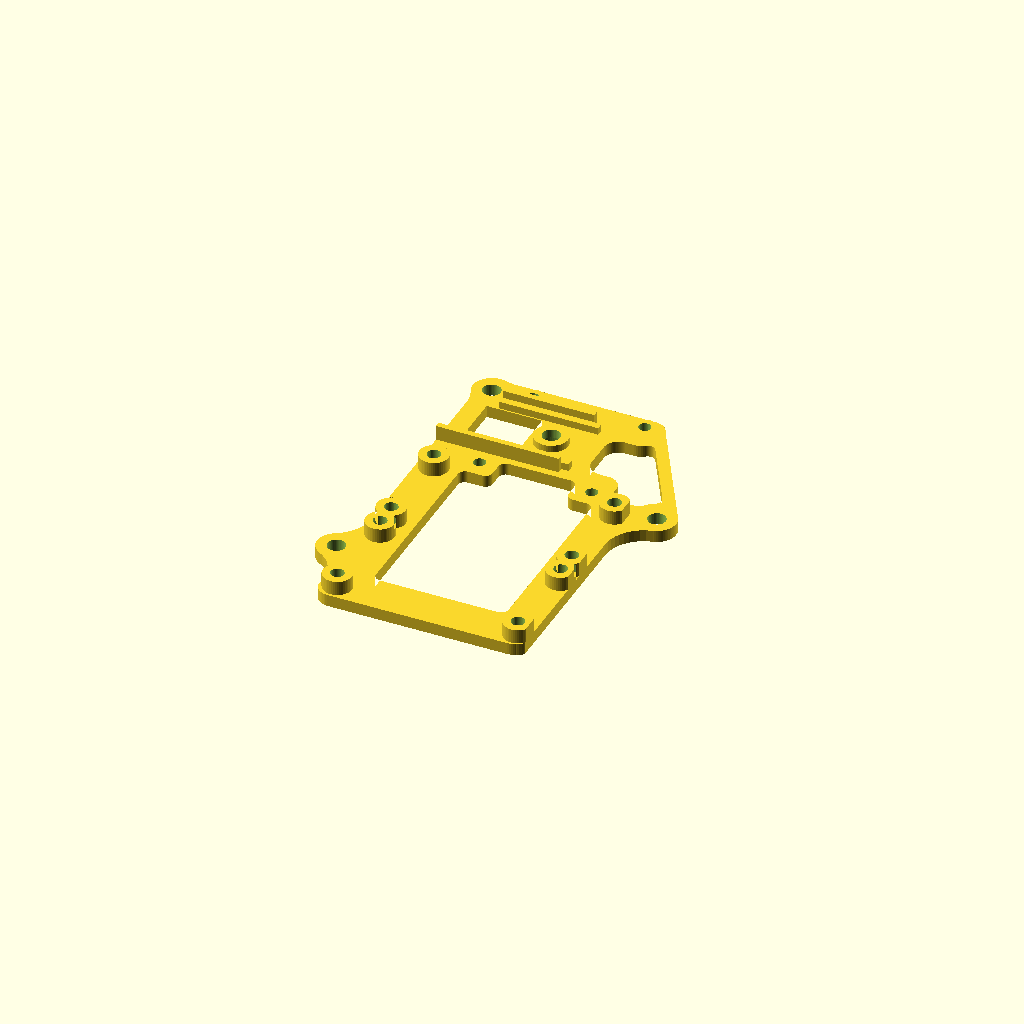
Cell 1: the model at its default parameters.
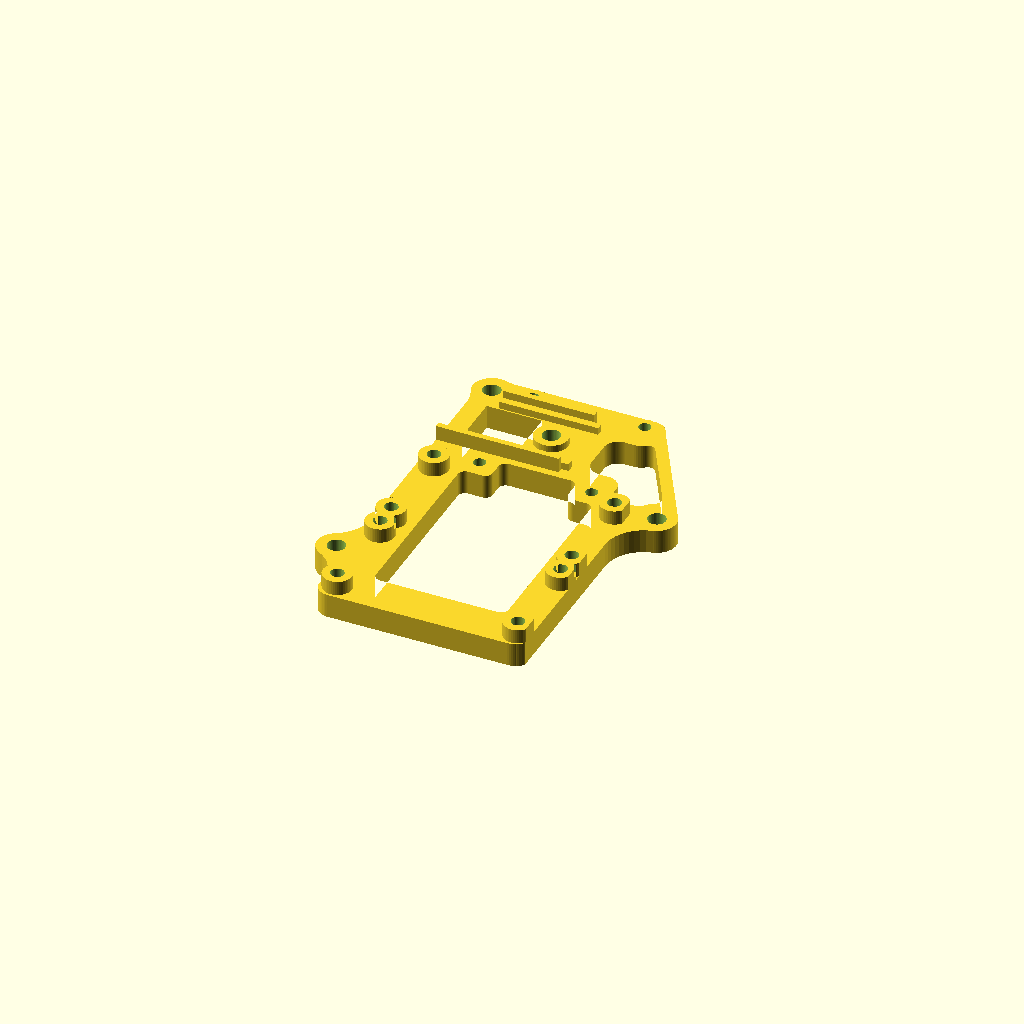
Cell 2: plate_t = 5 (everything else at default).
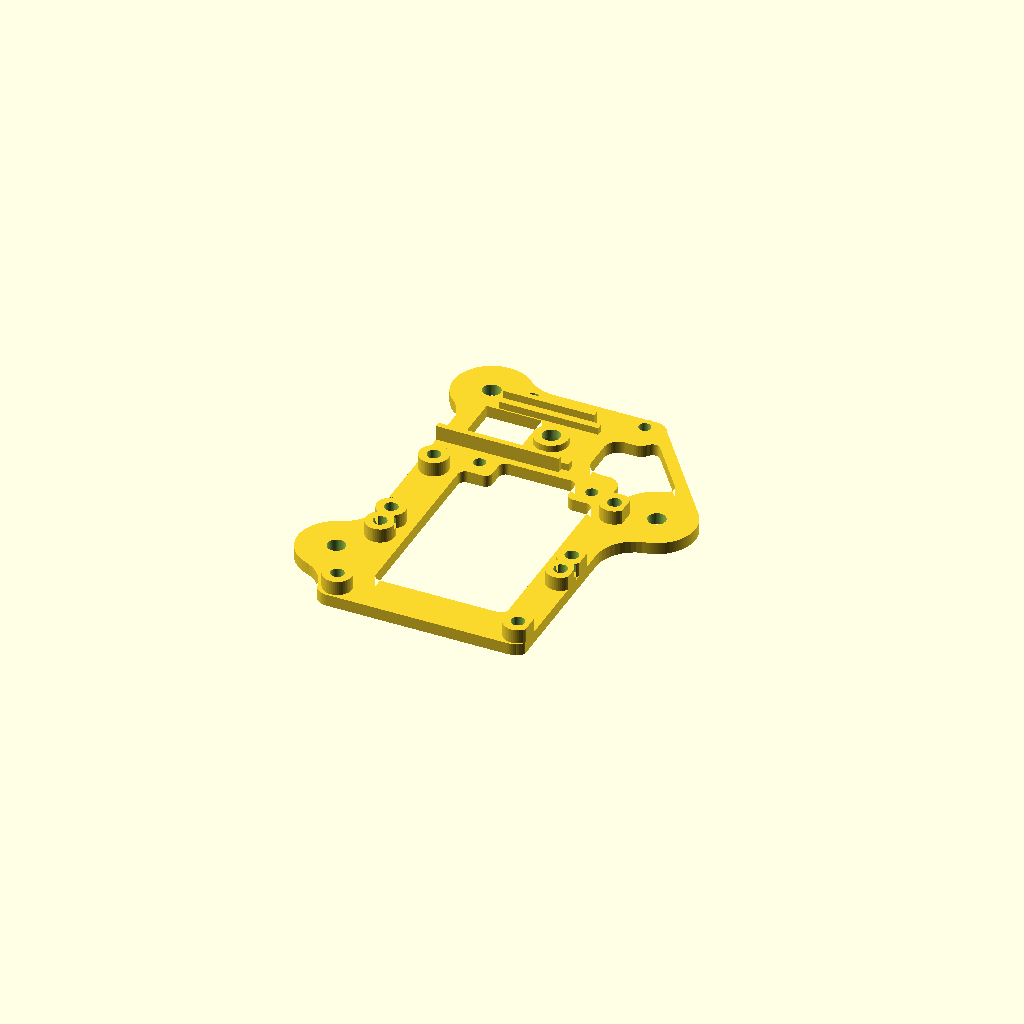
Cell 3: the same model with island_d = 16.
One fixed orthographic camera (rotation 55°, 0°, 25°; colour scheme Cornfield) for every cell.
Source of the model, projects/halmet-enclosure-mount/part-tier-row.scad:
// Flat tier carrying an OLED and two TM1637 modules end to end, the LM393 light sensor in a cradle on top, under the OLED.
// Prints flat on its underside, no supports: nothing hangs below the plate. Millimetres, installed orientation:
// plate top at z = 0, everything else up. Origin as model.scad (box floor centre). Three M3 from above hold it to the standoffs.
/* [Plate] */
plate_t = 2.5;
x0 = 21.3;  x1 = 72;     // plate edges; the back part stops at x_back for the lid-screw column
x_back = 63.8;
y_front = -38;  y_back = 39.5;  y_col = 31.4;   // the full-width part spans -y_col..y_col; front edge is the lower-right post's radius tangent
round_r = 1.5;
/* [Tier screws: M3 through, head on top, into the frame's standoffs] */
tier_pts = [[19, -22.5], [24, 36], [70, 10.85]];
tier_hole = 3.7;
island_d = 8;            // solid round each screw, an ear where it falls off the plate
head_d = 6.5;            // M3 pan head on the tier top
/* [Modules, one centre line, end to end: 24 + 24 + 28] */
cx = 43.55;              // 0.5 left of first packing, the most the front-left tier screw's island allows
tm_y = [-25, -1];        // TM1637 centres, 23 x 41 boards
tm_w = 41;  tm_h = 23;
oled_y = 25.4;           // 27.3 x 27.8 board
oled_w = 27.3;  oled_h = 27.8;
tm_dx = 37.5;  tm_dy = 19;   // module screw spacing
oled_dx = 23.3;  oled_dy = 23.6;
tm_boss_h = 3;  tm_boss_d = 6;  tm_hole = 2.8;       // M2.5
oled_standoff_h = 10;  oled_pad_d = 4.5;  oled_hole = 2.5;   // OLED on stock M2 F/F standoffs, 10 long (2.3 over the sensor stack), M2 screws through plain holes from under the tier, the plate round each hole flat
lid_col_x = 68;  lid_col_y = 34;   // lid-screw column, inner corner (from the 158 x 90 outside)
col_gap = 0.25;          // a boss beside the column is cut this far short of it (the board edge's gap as first packed)
win_inset = 5;           // opening under the two TM1637s, this far inside their screw centres
win_round = 1.5;
tm_edge = tm_dx/2 + 2.4; // right edge, straight, past the right-hand screw line by hole radius + 1: the bent header pins need the rest
oled_pin_in = 1.6;       // OLED header row from its front edge (toward the glands): a slot under it for the plug
plug_w = 12;  plug_d = 4;
/* [Lightening: plate nothing stands on is cut away] */
post_margin = 1.5;       // plate kept round a boss, past its radius
swoop_r = 8;             // outline: inside corners swept at this radius, so ears flow into the edge
corner_r = 3;            // outline: outside corners
mid_y1 = 15.4;           // centre: window under the OLED's I2C header, up to short of the sensor cradle's front wall
/* [Light sensor on top: LM393 module, component side up, one M3 up from under the tier, nut on top] */
ldr_x0 = 17.3;  ldr_y = 25.4;  ldr_l = 31;  ldr_w = 14;   // photocell end at ldr_x0: 4 mm out past the plate's left edge, the ledges start on it (x0 = ldr_x0 + ldr_cell_clear)
ldr_hole_in = 7;         // screw hole from the header end
ldr_part_h = 4.6;        // trimpot above the board top
pcb_t = 1.6;
ldr_ledge = 1.5;         // edge ledges, clear of the solder stubs
ldr_lip = 1.2;           // how far a ledge reaches in under the board's edge
ldr_cell_clear = 4;      // nothing under the photocell end this far in
ldr_wall = 1.2;  ldr_fit = 0.3;
ldr_boss_d = 7;          // pad round the screw, at ledge height
ldr_head_d = 6.2;  ldr_head_h = 2.2;   // screw-head recess in the underside
ldr_win_edge = 0.3;      // window under the board stops this far inside the ledges
$fn = 48;

tm_posts = [for (y = tm_y, sx = [-1, 1], sy = [-1, 1]) [cx + sx*tm_dx/2, y + sy*tm_dy/2]];
oled_posts = [for (sx = [-1, 1], sy = [-1, 1]) [cx + sx*oled_dx/2, oled_y + sy*oled_dy/2]];
lr_post = [cx + tm_dx/2, tm_y[0] - tm_dy/2];   // lower-right TM1637 post: the plate's corner is concentric with it
lr_r = tm_boss_d/2 + 0.5;   // 0.5 mm of plate round the post
ldr_post = [ldr_x0 + ldr_l - ldr_hole_in, ldr_y];

module rr(a, b, c, d) { offset(r = round_r) offset(delta = -round_r) translate([a, b]) square([c - a, d - b]); }
function clamp(v, lo, hi) = min(max(v, lo), hi);

// Ear: the screw's island hulled to the nearest point well inside the plate.
module ear2d(p) {
    r = island_d/2;
    inner = abs(p[1]) <= y_col - r ? [x0 + r, x1 - r] : [x0 + r, x_back - r];
    hull() { translate(p) circle(r = r); translate([clamp(p[0], inner[0], inner[1]), clamp(p[1], y_front + r, y_back - r)]) circle(r = r); }
}
module bosses2d(posts, d) { for (p = posts) translate(p) circle(d = d); }   // round, never clipped
// Right side: a straight brace from the OLED's back-right post, tangent to both it and the right ear, round the ear
// to its underside, then straight down the right edge, on the line tm_edge past the TM1637s' screw centres.
ear_leave = -90;         // where the outline leaves the right ear's underside, degrees from +x
module right_keep2d() {
    a = oled_posts[3];  ra = oled_pad_d/2 + post_margin;   // back-right OLED post
    b = tier_pts[2];    rb = island_d/2;                    // right ear
    u = (b - a) / norm(b - a);
    n = [-u[1], u[0]];                       // away from the plate
    sp = (ra - rb) / norm(b - a);
    m = n*sqrt(1 - sp*sp) + u*sp;            // normal of the common outer tangent
    ta = a + ra*m;
    top = atan2(m[1], m[0]);
    arc = [for (i = [0:24]) let(t = top + (ear_leave - top)*i/24) b + rb*[cos(t), sin(t)]];
    p0 = b + rb*[cos(ear_leave), sin(ear_leave)];
    p3 = [cx + tm_edge, lr_post[1]];                // the right edge: one straight line
    s = [[p3[0], p0[1]], p3];
    polygon(concat([[ta[0], 100], ta], arc, s, [[p3[0], -100], [-100, -100], [-100, 100]]));
}
module plate2d() {
    offset(r = corner_r) offset(delta = -corner_r) difference() {
        offset(r = -swoop_r) offset(delta = swoop_r) {   // swept after the cut, so ears flow into the edge
            intersection() {
                union() {
                    rr(x0, y_front, x_back, y_back);
                    rr(x0, -y_col, x1, y_col);
                    for (p = tier_pts) ear2d(p);
                    bosses2d(tm_posts, tm_boss_d + 1);
                    translate([cx, y_front]) square([100, y_back - y_front]);   // out to the right side's line
                    intersection() {   // the lower-right corner: the post's own radius, cut at the front edge
                        translate(lr_post) circle(r = lr_r);
                        translate([x0, y_front]) square([100, 100]);
                    }
                }
                right_keep2d();
            }
        }
    }
    intersection() {   // every boss stands on plate where the corner rounding nicks it; none past the straight right edge
        bosses2d(tm_posts, tm_boss_d + 0.4);
        translate([-100, -100]) square([100 + cx + tm_edge, 200]);
    }
    bosses2d(oled_posts, oled_pad_d + 0.4);
}
module windows2d() {
    module win(y) translate([cx - tm_dx/2 + win_inset, y - tm_dy/2 + win_inset]) square([tm_dx - 2*win_inset, tm_dy - 2*win_inset]);
    // one window under both TM1637s, run on up under the OLED's I2C header: full width to short of the OLED's front
    // bosses, then between them to short of the sensor cradle (it takes in the header plug's slot)
    ob = oled_y - oled_dy/2 - oled_pad_d/2 - post_margin;      // below the OLED's front bosses
    ox = oled_dx/2 - oled_pad_d/2 - post_margin;               // between them
    offset(r = win_round) offset(delta = -win_round) offset(r = -win_round) offset(delta = win_round) union() {
        hull() for (y = tm_y) win(y);
        translate([cx - tm_dx/2 + win_inset, 0]) square([tm_dx - 2*win_inset, ob]);
        translate([cx - ox, 0]) square([2*ox, mid_y1]);
    }
    translate([cx - plug_w/2, oled_y - oled_h/2 + oled_pin_in - plug_d/2]) square([plug_w, plug_d]);   // OLED header plug
    // under the light sensor, between its ledges, from the photocell end's bare zone to short of the screw pad
    w = ldr_w + 2*ldr_fit;
    wx0 = max(ldr_x0 + ldr_cell_clear, x0 + 4);   // a 4 mm rail stays along the plate's left edge, tying the back-left screw ear to the rest
    translate([wx0, ldr_y - (w/2 - ldr_fit - ldr_lip) + ldr_win_edge])
        square([ldr_post[0] - ldr_boss_d/2 - 1 - wx0, 2*(w/2 - ldr_fit - ldr_lip - ldr_win_edge)]);
    // right of the OLED: the brace to the right ear, cut back to a rim along the diagonal edge, a ring round the ear and a margin round the
    // OLED's right-hand bosses and the TM1637s' back-right boss
    rim = 2.4;
    offset(r = win_round) offset(delta = -win_round) difference() {
        offset(r = -3) offset(delta = 3) union() {   // closed with a 3 mm radius: no steps where the bay meets the brace window
            intersection() {
                offset(delta = -rim) plate2d();
                translate([oled_posts[3][0] + oled_pad_d/2 + post_margin, tm_posts[7][1] + tm_boss_d/2 + post_margin]) square([100, 100]);
            }
            // a rounded-rectangle bay under the OLED's right half, between its right-hand posts, 2.7 mm short of the sensor ledges' ends
            offset(r = 3) offset(delta = -3) translate([51, 19.5]) square([9, 11.5]);
        }
        translate(tier_pts[2]) circle(r = island_d/2 + 1);
    }
}

// Sensor cradle (as model.scad's tier): edge ledges and a screw pad lift the board off its solder, side walls stop it turning.
module ldr_cradle() {
    w = ldr_w + 2*ldr_fit;
    linear_extrude(ldr_ledge) {
        for (s = [-1, 1]) let(ly = ldr_y + (s < 0 ? -w/2 : w/2 - ldr_fit - ldr_lip),
            // a tier screw head over the ledge moves its start past the head too
            lx = max(concat([ldr_x0 + ldr_cell_clear], [for (c = tier_pts)
                if (c[0] < ldr_x0 + ldr_l/2 && abs(c[1] - ly - (ldr_fit + ldr_lip)/2) < head_d/2 + 0.5 + (ldr_fit + ldr_lip)/2) c[0] + head_d/2 + 0.5])))
            translate([lx, ly]) square([ldr_x0 + ldr_l - lx, ldr_fit + ldr_lip]);
        translate(ldr_post) circle(d = ldr_boss_d);
    }
    linear_extrude(ldr_ledge + pcb_t) for (s = [-1, 1]) let(
        y0 = ldr_y + (s < 0 ? -w/2 - ldr_wall : w/2),
        // a tier screw head over the wall's photocell half moves the wall's start past the head
        wx0 = max(concat([x0], [for (c = tier_pts)
            if (c[0] < ldr_x0 + ldr_l/2 && abs(c[1] - y0 - ldr_wall/2) < head_d/2 + 0.5 + ldr_wall/2) c[0] + head_d/2 + 0.5])))
        translate([wx0, y0]) square([ldr_x0 + ldr_l - 1.5 - wx0, ldr_wall]);
}

module tier_row() {
    difference() {
        union() {
            translate([0, 0, -plate_t]) linear_extrude(plate_t) difference() { plate2d(); windows2d(); }
            translate([0, 0, -0.01]) {
                linear_extrude(tm_boss_h + 0.01) intersection() { bosses2d(tm_posts, tm_boss_d); translate([-100, -100]) square([100 + cx + tm_edge, 200]); }
                ldr_cradle();
            }
        }
        for (p = tier_pts) translate([p[0], p[1], -plate_t - 1]) cylinder(d = tier_hole, h = plate_t + 2);
        for (p = tm_posts) translate([p[0], p[1], -plate_t - 1]) cylinder(d = tm_hole, h = plate_t + tm_boss_h + 2);
        for (p = oled_posts) translate([p[0], p[1], -plate_t - 1]) cylinder(d = oled_hole, h = plate_t + 2);
        translate([ldr_post[0], ldr_post[1], -plate_t - 1]) cylinder(d = tier_hole, h = 20);   // M3 up through the board, nut on top
        translate([ldr_post[0], ldr_post[1], -plate_t - 1]) cylinder(d = ldr_head_d, h = 1 + ldr_head_h);   // head recess
    }
}

// assembly.scad `use`s this file and cannot see its variables: it reads them here.
function row(k) = let(t = [["cx", cx], ["tm_y", tm_y], ["tm_posts", tm_posts], ["oled_y", oled_y], ["tm_boss_h", tm_boss_h],
    ["oled_standoff_h", oled_standoff_h], ["oled_pin_in", oled_pin_in], ["ldr_x0", ldr_x0], ["ldr_y", ldr_y], ["ldr_post", ldr_post]])
    t[search([k], t)[0]][1];

tier_row();
Customizer parameters (derived from the source; name, type, default, range or options):
plate_t: number, default 2.5
x_back: number, default 63.8
round_r: number, default 1.5
tier_hole: number, default 3.7
island_d: number, default 8
head_d: number, default 6.5
cx: number, default 43.55
tm_y: vector, default [-25, -1]
oled_y: number, default 25.4
col_gap: number, default 0.25
win_inset: number, default 5
win_round: number, default 1.5
oled_pin_in: number, default 1.6
post_margin: number, default 1.5
swoop_r: number, default 8
corner_r: number, default 3
mid_y1: number, default 15.4
ldr_hole_in: number, default 7
ldr_part_h: number, default 4.6
pcb_t: number, default 1.6
ldr_ledge: number, default 1.5
ldr_lip: number, default 1.2
ldr_cell_clear: number, default 4
ldr_boss_d: number, default 7
ldr_win_edge: number, default 0.3
